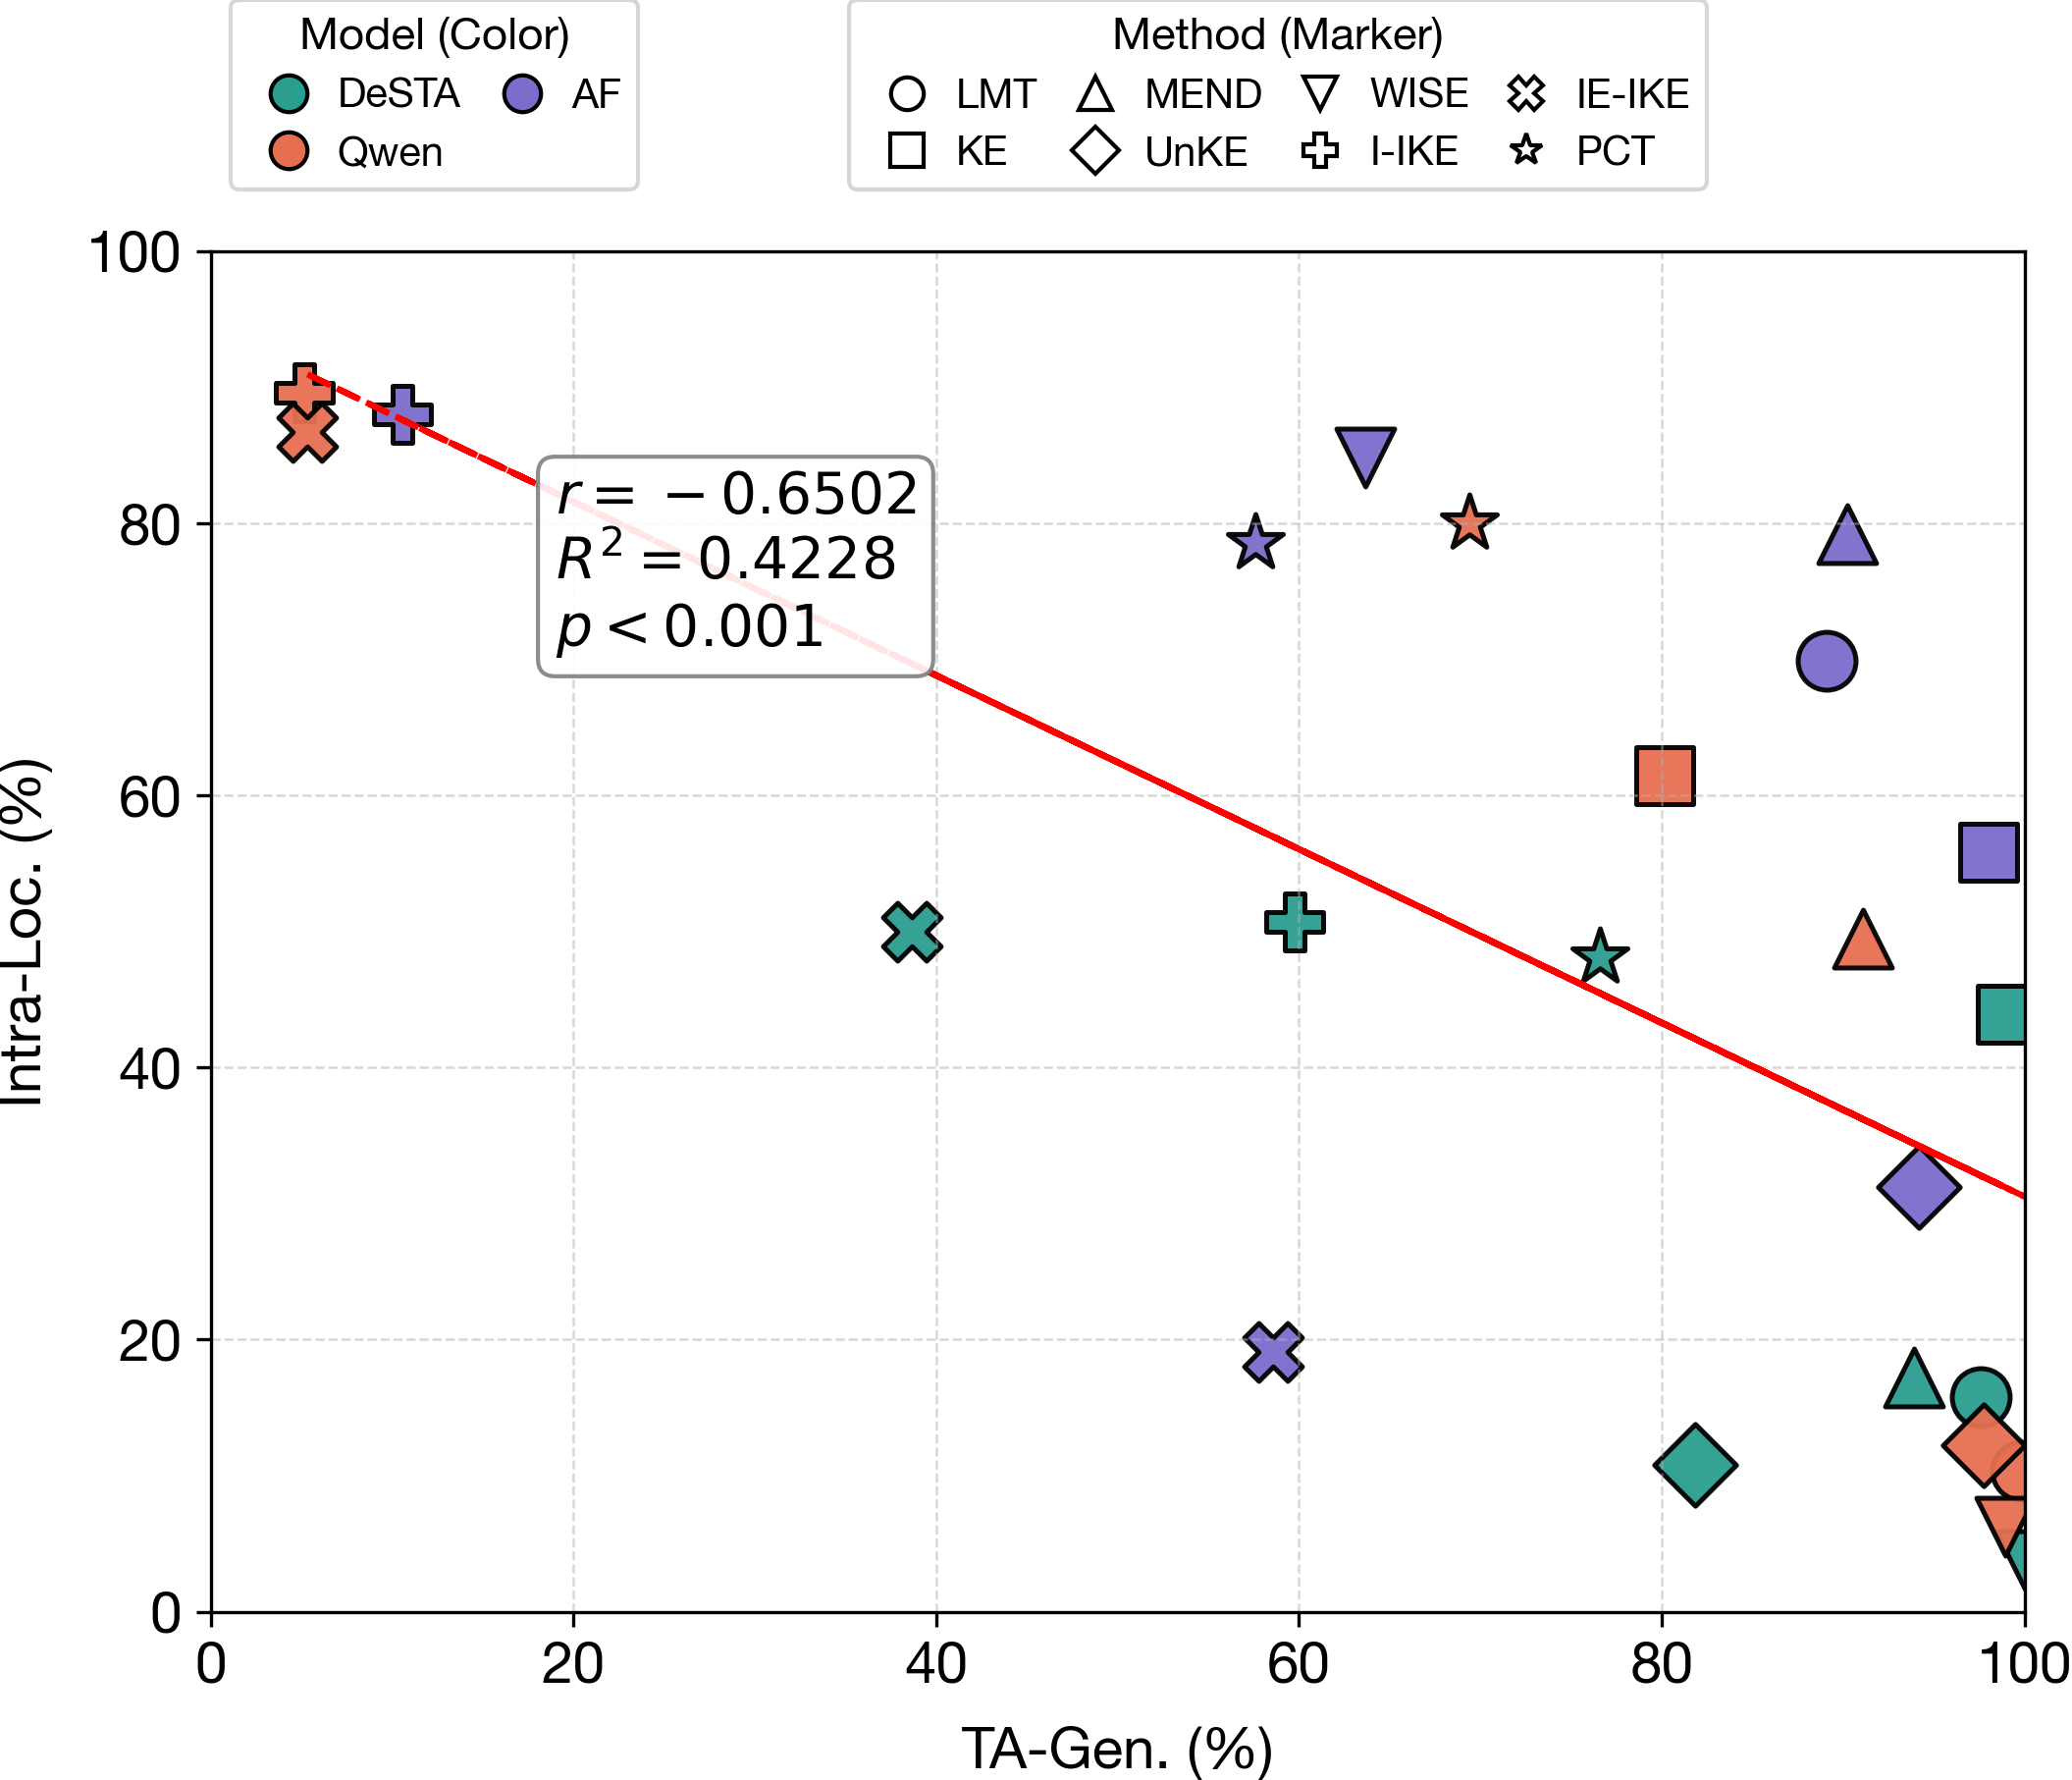

This chart was generated by the following Python code:
import os
import pandas as pd
import matplotlib.pyplot as plt
import numpy as np
from matplotlib.lines import Line2D
from matplotlib.patches import Patch
from scipy.stats import pearsonr

MODEL_ORDER = ["DeSTA2.5", "Qwen2-Audio", "Audio Flamingo 3"]
METHOD_ORDER = ["LMT", "KE", "MEND", "UnKE", "WISE", "I-IKE", "IE-IKE", "PCT"]
MODEL_DISPLAY_NAME = {
    "DeSTA2.5": "DeSTA",
    "Qwen2-Audio": "Qwen",
    "Audio Flamingo 3": "AF",
}

DOT_SIZE_DEFAULT = 200
MODEL_COLOR = {
    "DeSTA2.5": "#2A9D8F",
    "Qwen2-Audio": "#E76F51",
    "Audio Flamingo 3": "#7B6DCC",
}

UNIFORM_BORDER_LINEWIDTH = 1.2
PAPER_FONT_SANS = [
    "Helvetica Neue",
    "Helvetica",
    "Arial",
    "Nimbus Sans",
    "Liberation Sans",
    "DejaVu Sans",
]

LEGEND_HANDLETEXTPAD = 0.2
LEGEND_FONTSIZE = 10
LEGEND_TITLE_FONTSIZE = 11
LEGEND_COLUMNSPACING = 0.5
LEGEND_METHOD_COLUMNSPACING = 0.4
LEGEND_COMMON_Y = 0.80
LEGEND_X_START = 0.1


def ordered_unique(values, preferred_order):
    existing = set(values)
    ordered = [name for name in preferred_order if name in existing]
    extras = sorted(existing.difference(ordered))
    return ordered + extras


def main():
    # Get absolute path to the script and CSV
    script_dir = os.path.dirname(os.path.abspath(__file__))
    csv_path = os.path.join(script_dir, "../csvs/single_editing_all.csv")

    # Read the CSV file
    df = pd.read_csv(csv_path, header=None, skiprows=2)

    # Define columns based on the CSV structure
    df.columns = [
        "Model",
        "Method",
        "Attr",
        "Rel",
        "Gen_Avg",
        "Gen_Type1",
        "Gen_Type2",
        "Gen_Type3",
        "Audio_Loc_Avg",
        "Audio_Loc_Type1",
        "Audio_Loc_Type2",
        "Audio_Loc_Type3",
        "Audio_Loc_Type4",
        "Text_Loc",
        "Port",
    ]

    df["Model"] = df["Model"].ffill()
    df["Method"] = df["Method"].ffill()

    df_all = df[df["Attr"] == "ALL"].copy()

    # Normalize Method names
    df_all["Method"] = df_all["Method"].replace(
        {"FT (LLM)": "LMT", "FT (Audio)": "PCT"}
    )

    df_all["Gen_Type3"] = pd.to_numeric(
        df_all["Gen_Type3"].astype(str).str.replace("%", ""), errors="coerce"
    )
    df_all["Audio_Loc_Type2"] = pd.to_numeric(
        df_all["Audio_Loc_Type2"].astype(str).str.replace("%", ""), errors="coerce"
    )

    df_all = df_all.dropna(subset=["Gen_Type3", "Audio_Loc_Type2"])

    plt.rcParams.update(
        {
            "font.size": 12,
            "font.family": "sans-serif",
            "font.sans-serif": PAPER_FONT_SANS,
            "mathtext.fontset": "dejavusans",
            "pdf.fonttype": 42,
            "ps.fonttype": 42,
        }
    )

    models = ordered_unique(df_all["Model"].tolist(), MODEL_ORDER)
    methods = ordered_unique(df_all["Method"].tolist(), METHOD_ORDER)

    marker_values = ["o", "s", "^", "D", "v", "P", "X", "*"]

    fallback_colors = plt.get_cmap("Set2")(np.linspace(0.1, 0.9, len(models)))
    model_to_color = {}
    for idx, m in enumerate(models):
        if m in MODEL_COLOR:
            model_to_color[m] = MODEL_COLOR[m]
        else:
            model_to_color[m] = fallback_colors[idx % len(fallback_colors)]

    method_to_marker = {
        m: marker_values[idx % len(marker_values)] for idx, m in enumerate(methods)
    }

    fig, axis = plt.subplots(figsize=(7, 7))

    for _, row in df_all.iterrows():
        axis.scatter(
            row["Gen_Type3"],
            row["Audio_Loc_Type2"],
            color=model_to_color[row["Model"]],
            marker=method_to_marker[row["Method"]],
            s=DOT_SIZE_DEFAULT,
            edgecolors="black",
            linewidths=UNIFORM_BORDER_LINEWIDTH,
            alpha=0.95,
        )

    # Regression Line
    x = df_all["Gen_Type3"]
    y = df_all["Audio_Loc_Type2"]
    m, b = np.polyfit(x, y, 1)

    r_val, p_val = pearsonr(x, y)
    r_squared = r_val**2
    print(f"Correlation (r): {r_val:.4f}")
    print(f"R-squared: {r_squared:.4f}")
    print(f"p-value: {p_val:.4e}")

    sign_b = "+" if b >= 0 else "-"

    if p_val < 0.001:
        p_str = "< 0.001"
    else:
        p_str = f"= {p_val:.3f}"

    stats_text = f"$r = {r_val:.4f}$\n$R^2 = {r_squared:.4f}$\n$p {p_str}$"
    full_text = stats_text

    axis.plot(
        x,
        m * x + b,
        color="red",
        linestyle="--",
        linewidth=1.5,
        label="Trend",
    )

    # Add the equation text inside the plot
    axis.text(
        0.19,
        0.7,
        full_text,
        transform=axis.transAxes,
        fontsize=14,
        verticalalignment="bottom",
        bbox=dict(
            boxstyle="round,pad=0.3", alpha=0.9, facecolor="white", edgecolor="gray"
        ),
    )

    axis.set_xlabel("TA-Gen. (%)", labelpad=8, fontsize=14)
    axis.set_ylabel("Intra-Loc. (%)", labelpad=8, fontsize=14)
    axis.set_xlim(0, 100)
    axis.set_ylim(0, 100)
    axis.tick_params(axis="x", labelsize=14)
    axis.tick_params(axis="y", labelsize=14)
    axis.grid(True, linestyle="--", linewidth=0.6, alpha=0.5)

    model_handles = [
        Line2D(
            [],
            [],
            linestyle="",
            marker="o",
            markersize=9,
            markerfacecolor=model_to_color[m],
            markeredgecolor="black",
            label=MODEL_DISPLAY_NAME.get(m, m),
        )
        for m in models
    ]

    method_handles = [
        Line2D(
            [],
            [],
            linestyle="",
            marker=method_to_marker[m],
            markersize=8,
            markerfacecolor="white",
            markeredgecolor="black",
            label=m,
        )
        for m in methods
    ]

    # legend_trend = fig.legend(
    #     title="Trend",
    #     loc="lower center",
    #     bbox_to_anchor=(0.5, 0.9),
    #     frameon=True,
    # )

    fig.legend(
        handles=model_handles,
        title="Model (Color)",
        loc="lower left",
        bbox_to_anchor=(LEGEND_X_START, LEGEND_COMMON_Y),
        frameon=True,
        ncol=2,
        columnspacing=LEGEND_COLUMNSPACING,
        handletextpad=LEGEND_HANDLETEXTPAD,
        fontsize=LEGEND_FONTSIZE,
        title_fontsize=LEGEND_TITLE_FONTSIZE,
    )

    fig.legend(
        handles=method_handles,
        title="Method (Marker)",
        loc="lower left",
        bbox_to_anchor=(LEGEND_X_START + 0.3, LEGEND_COMMON_Y),
        ncol=4,
        columnspacing=LEGEND_METHOD_COLUMNSPACING,
        handletextpad=LEGEND_HANDLETEXTPAD,
        frameon=True,
        fontsize=LEGEND_FONTSIZE,
        title_fontsize=LEGEND_TITLE_FONTSIZE,
    )

    fig.subplots_adjust(left=0.10, right=0.98, top=0.78, bottom=0.12)

    # Save the plot in the same directory as the script
    output_path = os.path.join(script_dir, "gen3_loc2_scatter.png")
    fig.savefig(output_path, dpi=300, bbox_inches="tight", pad_inches=0.0)
    print(f"Plot saved successfully to {output_path}")


if __name__ == "__main__":
    main()
